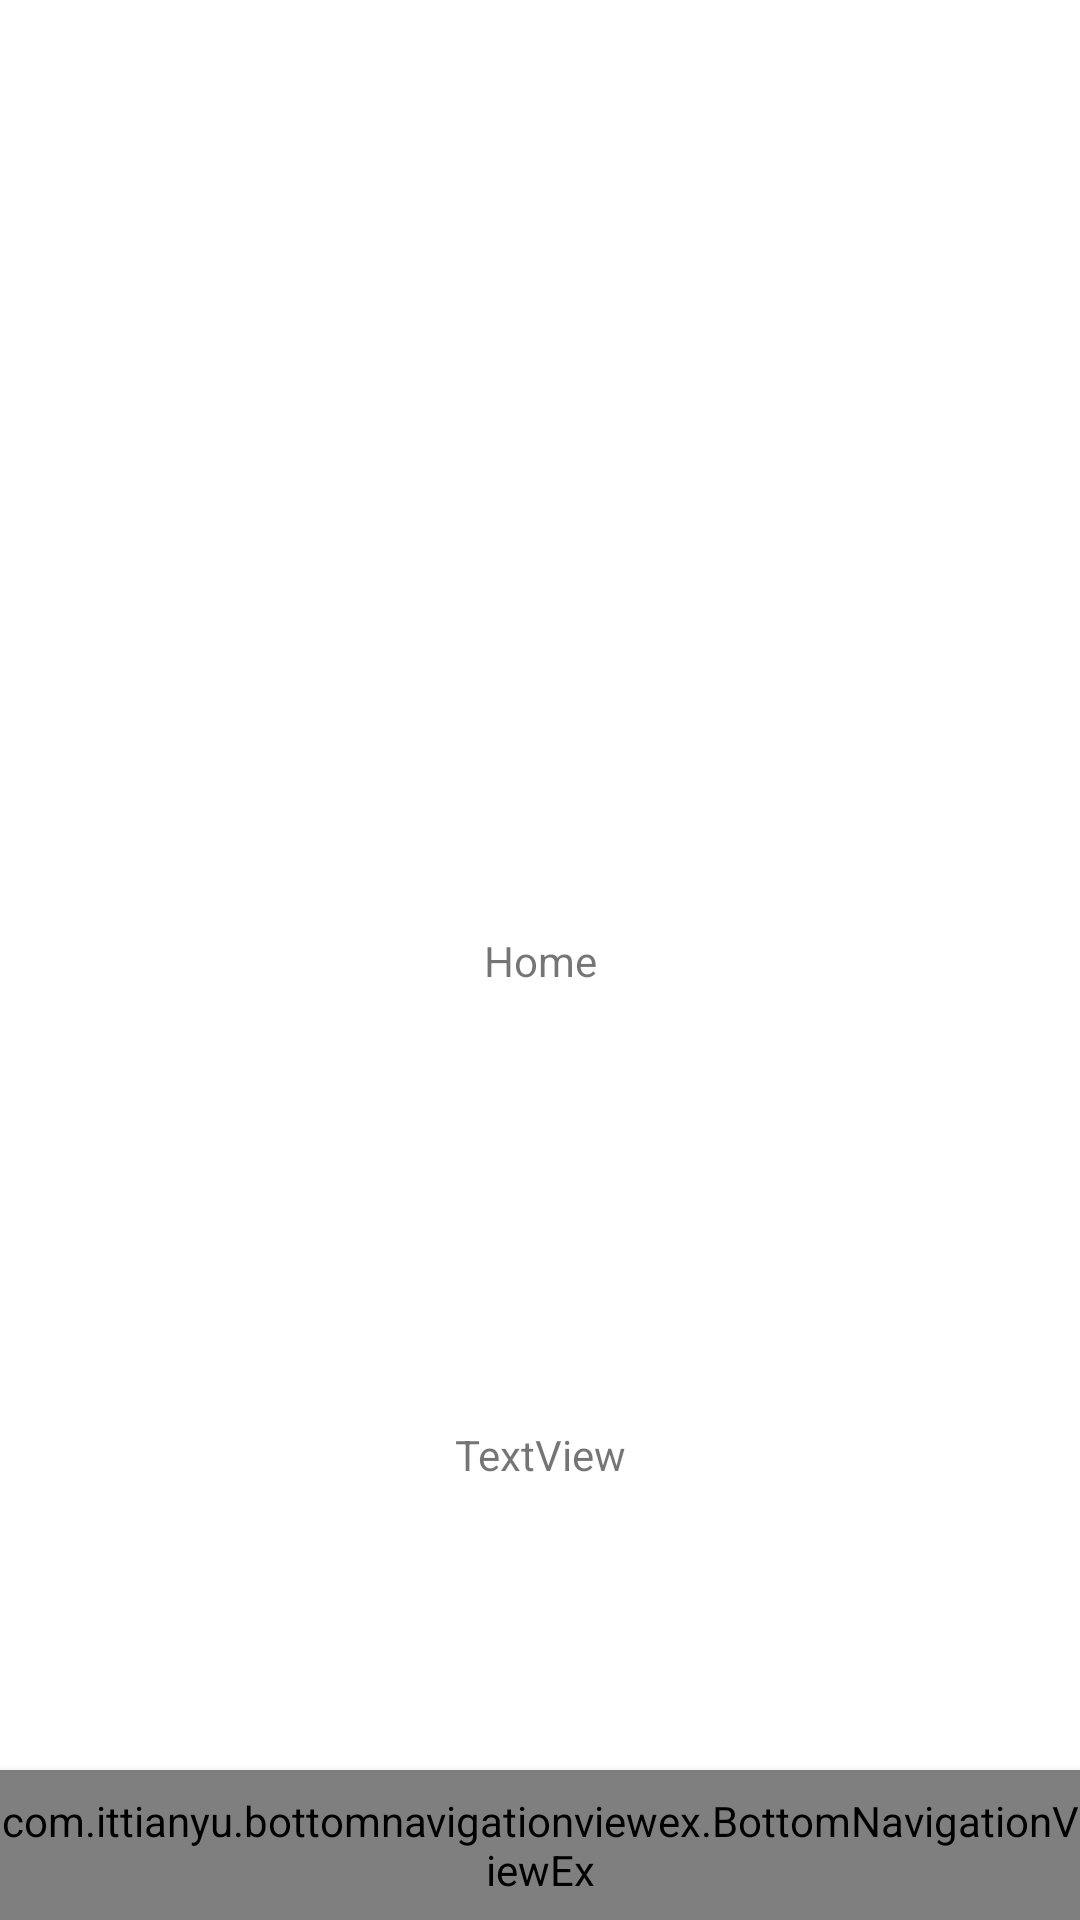

Reconstruct the res/layout file that produces this screen, plus the resources it refers to.
<!-- AndroidManifest.xml: application theme AppTheme -->
<!-- res/layout/activity_home.xml -->
<?xml version="1.0" encoding="utf-8"?>
<androidx.constraintlayout.widget.ConstraintLayout xmlns:android="http://schemas.android.com/apk/res/android"
    xmlns:app="http://schemas.android.com/apk/res-auto"
    xmlns:tools="http://schemas.android.com/tools"
    android:layout_width="match_parent"
    android:layout_height="match_parent"
    android:background="@color/white">

    <TextView
        android:id="@+id/home_text"
        android:layout_width="wrap_content"
        android:layout_height="wrap_content"
        android:text="Home"
        app:layout_constraintBottom_toBottomOf="parent"
        app:layout_constraintEnd_toEndOf="parent"
        app:layout_constraintStart_toStartOf="parent"
        app:layout_constraintTop_toTopOf="parent" />

    <include layout="@layout/bottom_navigation_view"/>

    <TextView
        android:id="@+id/testtextView"
        android:layout_width="wrap_content"
        android:layout_height="wrap_content"
        android:text="TextView"
        app:layout_constraintTop_toBottomOf="@+id/home_text"
        app:layout_constraintBottom_toBottomOf="parent"
        app:layout_constraintEnd_toEndOf="parent"
        app:layout_constraintStart_toStartOf="parent"
        />

</androidx.constraintlayout.widget.ConstraintLayout>
<!-- res/layout/bottom_navigation_view.xml (included above) -->
<?xml version="1.0" encoding="utf-8"?>
<merge xmlns:android="http://schemas.android.com/apk/res/android"
    xmlns:app="http://schemas.android.com/apk/res-auto">

    <com.ittianyu.bottomnavigationviewex.BottomNavigationViewEx
        android:id="@+id/bottom_navigation_view"
        android:layout_width="match_parent"
        android:layout_height="50dp"
        android:background="@color/whiteish"
        android:elevation="4dp"
        app:layout_constraintBottom_toBottomOf="parent"
        app:layout_constraintEnd_toEndOf="parent"
        app:layout_constraintLeft_toLeftOf="parent"
        app:menu="@menu/bottom_navigation_menu" />

</merge>
<!-- resources referenced by this layout -->
<resources>
  <color name="white">#FFF</color>
  <color name="whiteish">#FAFAFA</color>
  <style name="AppTheme" parent="Theme.AppCompat.Light.NoActionBar">
          
          <item name="colorPrimary">@color/colorPrimary</item>
          <item name="colorPrimaryDark">@color/colorPrimaryDark</item>
          <item name="colorAccent">@color/colorAccent</item>
      </style>
  <color name="colorPrimary">#008577</color>
  <color name="colorPrimaryDark">#00574B</color>
  <color name="colorAccent">#D81B60</color>
</resources>
